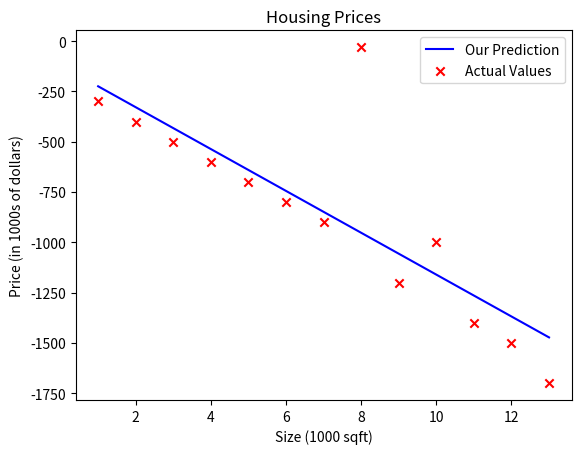

The matplotlib source for this figure:
import numpy as  np 
import matplotlib.pyplot as plt  

def compute_model_output(x,y, w, b):
    m = len(x)
    f_wb = 0
    cost = 0

    for i in range(m):
        f_wb = w * x[i] + b 
        cost = cost + (f_wb - y[i])**2
    total_cost = 1/(2*m) * cost
    return total_cost, f_wb

def compute_gradient(x,y,w,b): 
  """
  x : Data, m examples 
  y : target value 
  w,b : parameter
  """
  m = len(x)
  dj_dw = 0 
  dj_db = 0 
  
  for i in range(m): 
    f_wb = w * x[i] + b
    dj_dw_i = (f_wb - y[i]) * x[i]
    #print(dj_dw_i)
    dj_db_i = (f_wb - y[i])
    dj_dw += dj_dw_i
    dj_db += dj_db_i
    
  dj_dw = dj_dw / m 
  #print(dj_dw)
  dj_db = dj_db / m 
  #print(dj_db)
  return dj_dw, dj_db 

# For visualization 
def linear_regression(x, w, b):
    
    m = len(x)
    f_wb = np.zeros(m)
    for i in range(m):
        f_wb[i] = w * x[i] + b   
    #print(f_wb)
    return f_wb

def gradient_descent(x,y,w,b,alpha,num_iters,cost_function,gradient_function,regression):
  J_history = []
  P_history = []
  
  for i in range(num_iters): 
      dj_dw, dj_db = gradient_function(x,y,w,b)  
      w = w - alpha * dj_dw
      b = b - alpha * dj_db
      tmp_f_wb = regression(x,w,b)
      
      
      if i < 100000: 
        J_history.append(cost_function(x,y,w,b))
        #print(J_history)
        P_history.append([w,b])
        #print(J_history)   
        
  #print(tmp_f_wb)        
  plt.plot(x_train, tmp_f_wb, c='b',label='Our Prediction') 
  plt.scatter(x_train, y_train, marker='x', c='r',label='Actual Values')
  plt.title("Housing Prices")
  plt.ylabel('Price (in 1000s of dollars)')
  plt.xlabel('Size (1000 sqft)')
  plt.legend()
  plt.show()     
  return w,b,J_history,P_history  

x_train = np.array([1, 2,3,4,5,6,7,8,9,10,11,12,13])  
y_train = np.array([-300, -400,-500,-600,-700,-800,-900,-30,-1200,-1000,-1400,-1500,-1700])  

w_init = 0
b_init = 0
iterations = 150000
tmp_alpha = 0.01
w_final, b_final, J_hist, p_hist = gradient_descent(x_train ,y_train, w_init, b_init, tmp_alpha, iterations, compute_model_output, compute_gradient,linear_regression) 



